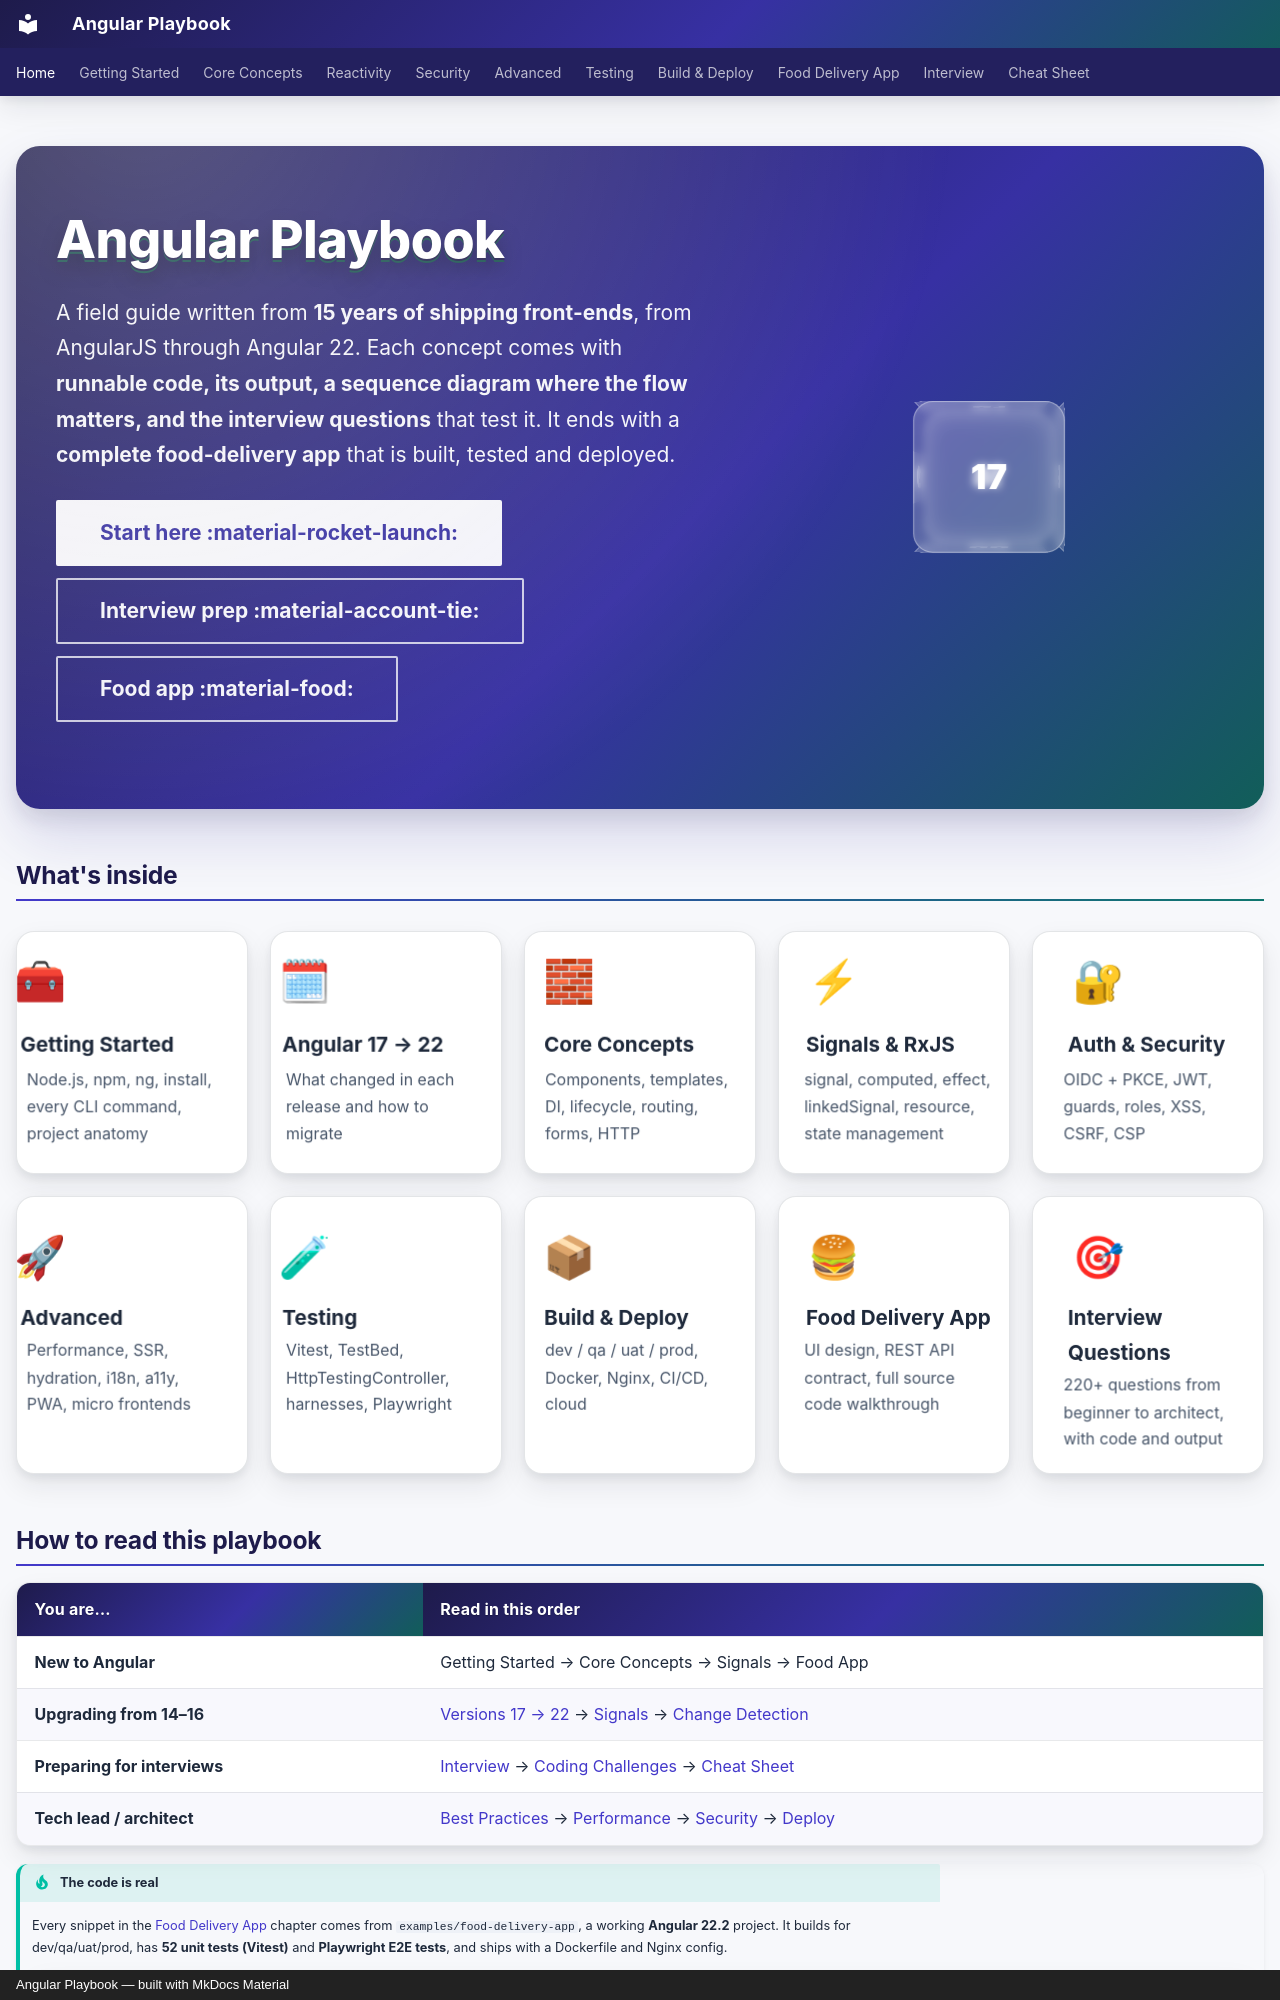

repository: khiruashish/angular-playbook · page: index.html · generator: mkdocs · copyright: Angular Playbook — built with MkDocs Material

---
hide:
  - navigation
  - toc
---

<div class="hero" markdown>
<div markdown>

# Angular Playbook

A field guide written from **15 years of shipping front-ends**, from AngularJS through Angular 22.
Each concept comes with **runnable code, its output, a sequence diagram where the flow matters, and the interview questions** that test it.
It ends with a **complete food-delivery app** that is built, tested and deployed.

[Start here :material-rocket-launch:](getting-started/index.md){ .md-button .md-button--primary }
[Interview prep :material-account-tie:](interview/index.md){ .md-button }
[Food app :material-food:](case-study/index.md){ .md-button }

</div>
<div class="cube-wrap"><div class="cube">
<div class="f1">17</div><div class="f2">18</div><div class="f3">19</div><div class="f4">20</div><div class="f5">21</div><div class="f6">22</div>
</div></div>
</div>

## What's inside

<div class="cards3d">
<a class="tilt" href="getting-started/"><span class="ico">🧰</span><b>Getting Started</b><span>Node.js, npm, ng, install, every CLI command, project anatomy</span></a>
<a class="tilt" href="getting-started/versions/"><span class="ico">🗓</span><b>Angular 17 → 22</b><span>What changed in each release and how to migrate</span></a>
<a class="tilt" href="core/"><span class="ico">🧱</span><b>Core Concepts</b><span>Components, templates, DI, lifecycle, routing, forms, HTTP</span></a>
<a class="tilt" href="reactivity/"><span class="ico">⚡</span><b>Signals &amp; RxJS</b><span>signal, computed, effect, linkedSignal, resource, state management</span></a>
<a class="tilt" href="security/"><span class="ico">🔐</span><b>Auth &amp; Security</b><span>OIDC + PKCE, JWT, guards, roles, XSS, CSRF, CSP</span></a>
<a class="tilt" href="advanced/"><span class="ico">🚀</span><b>Advanced</b><span>Performance, SSR, hydration, i18n, a11y, PWA, micro frontends</span></a>
<a class="tilt" href="testing/"><span class="ico">🧪</span><b>Testing</b><span>Vitest, TestBed, HttpTestingController, harnesses, Playwright</span></a>
<a class="tilt" href="deploy/"><span class="ico">📦</span><b>Build &amp; Deploy</b><span>dev / qa / uat / prod, Docker, Nginx, CI/CD, cloud</span></a>
<a class="tilt" href="case-study/"><span class="ico">🍔</span><b>Food Delivery App</b><span>UI design, REST API contract, full source code walkthrough</span></a>
<a class="tilt" href="interview/"><span class="ico">🎯</span><b>Interview Questions</b><span>220+ questions from beginner to architect, with code and output</span></a>
</div>
